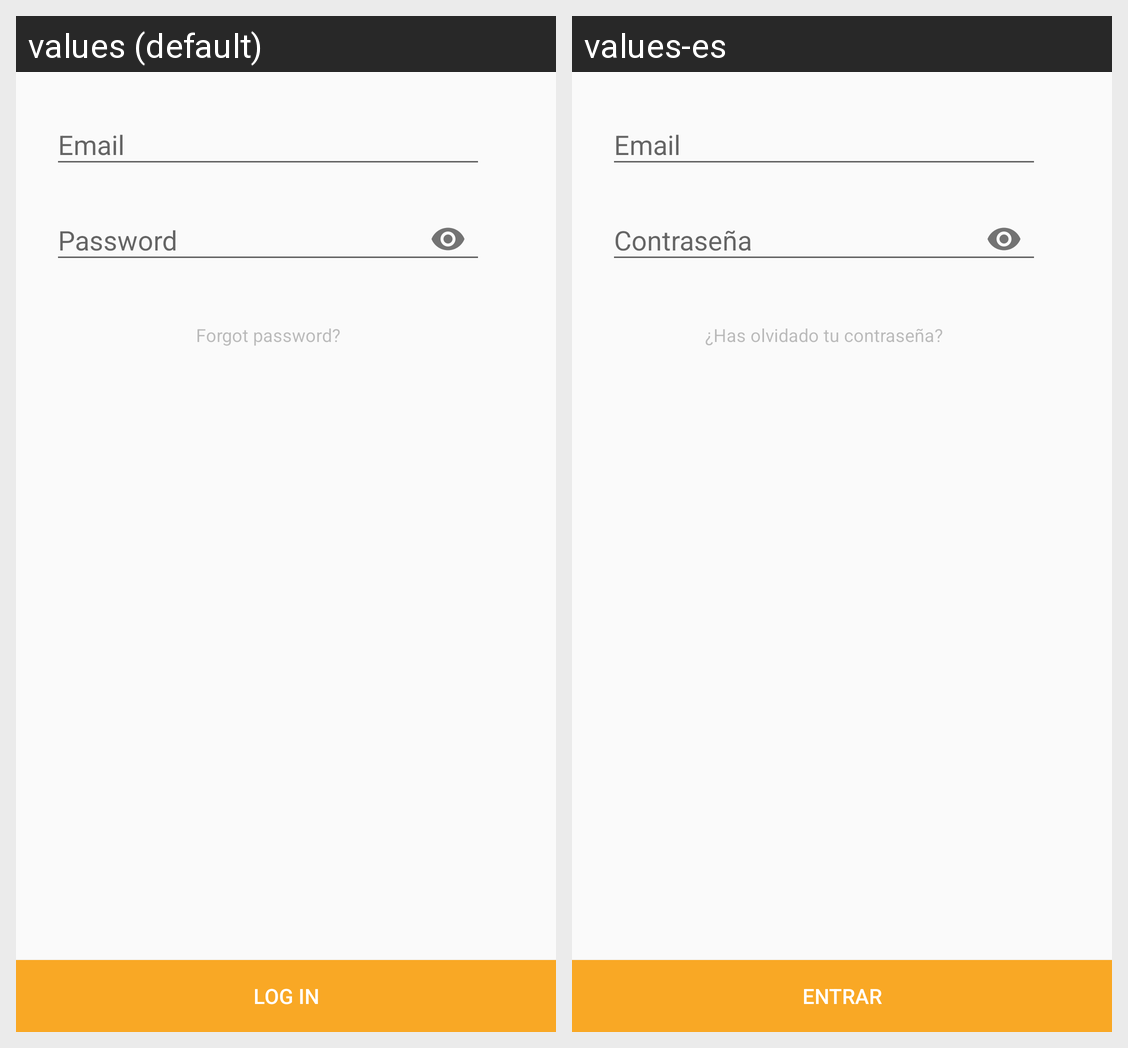

For this localized Android screen grid, give each drawn string resource with its value in every locale shown.
Android screen res/layout/activity_login.xml rendered under 2 locales, left to right: values (default), values-es. Device: Nexus 5 (rendered at 1080×1920; each locale shown at half size, 540×960, under a caption strip naming it); theme LoginTheme.
Strings drawn on this screen, with the default value and each locale's value (text and hints the layout hard-codes, and strings that could not be matched under every locale, appear in the picture but are not listed):

email_hint
  values: Email
  values-es: Email

pass_hint
  values: Password
  values-es: Contraseña

pass_forgot
  values: Forgot password?
  values-es: ¿Has olvidado tu contraseña?

login_button
  values: Log in
  values-es: Entrar
